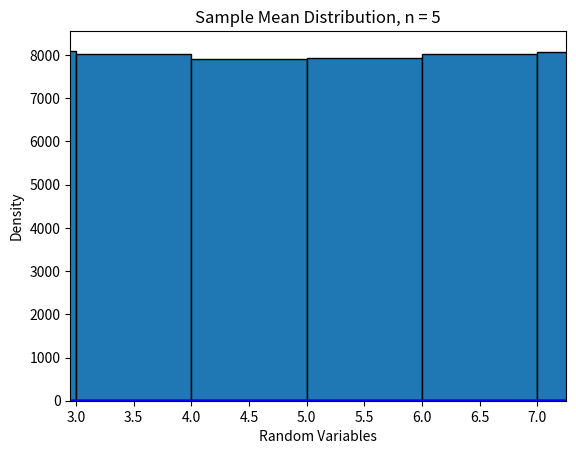

Source code (Python):

import numpy as np 
import math 
import random
import matplotlib.pyplot as plt
import seaborn as sns 
from scipy.stats import norm


np.random.seed(3)
distribution = np.random.uniform(0,10,80000)
plt.title("Uniform Distribution")
plt.xlabel('Random Variables between 0 and 10')
plt.ylabel("Frequency")
plt.hist(distribution,edgecolor = 'black')
plt.show()
print('The population mean is: ',round(np.mean(distribution),6))



xbar = []
num_samples = 20000
n = 30
k = n
for i in range(0,num_samples): 
    sample = random.choices(distribution,k=n)
    avg = np.mean(sample)
    xbar.append(avg)
mu  = round(np.mean(xbar),6)
std = round(np.std(xbar),6)
print("The sample mean is equal to", mu,"with a standard deviation of",std ," when n =",n)



import pandas as pd
data = {'Sample size n':  [2,5,10,20,30],
       "Mean": [ 5.034652,5.011388,5.013351,5.016147,5.014476 ],
       "Standard deviation": [2.054247,1.289262,0.915367,0.641544,0.525793]}
df =pd.DataFrame(data, columns = ["Sample size n","Mean", "Standard deviation"],
                index = ['A', "B", 'C','D', "E"]) 
df



num_bins = 20
step = (max(xbar) - min (xbar))/ num_bins
num_classes = []
for q in range(0,num_bins):
    incr = min(xbar) + q*step
    num_classes.append(round(incr,1))



norm_xbar = np.linspace(min(xbar), max(xbar), num_samples)
plt.title("Sample Mean Distribution, n = 5")
plt.xlim(min(xbar),max(xbar))
plt.xlabel('Random Variables')
plt.ylabel("Density")
plt.hist(xbar, bins= num_classes, edgecolor = "black", align = "mid", density = True,color = "yellow")
plt.plot(norm_xbar,norm.pdf(norm_xbar,mu,std),linewidth=2, color = "b")







